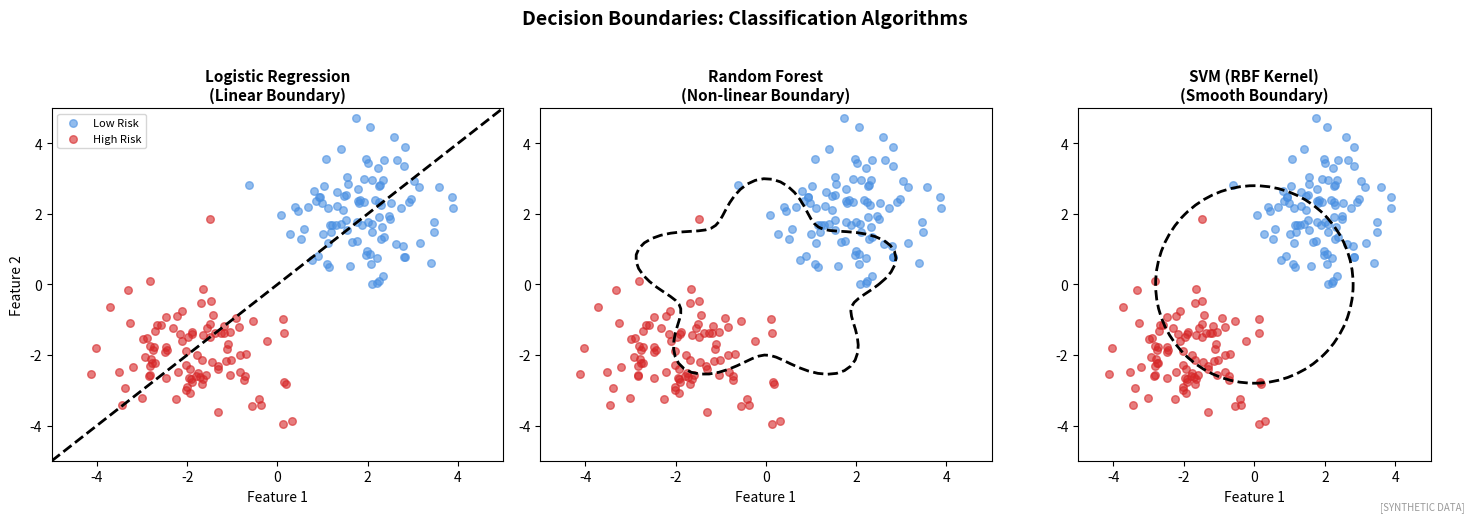

Source code (Python): (Note: this script raises an exception after producing the figure.)
"""
Decision Boundary Visualization
Classification boundary examples

Output: decision_boundary.pdf
Module: module_03_ai_ml
Lesson: 28 - Classification
"""

from pathlib import Path
import matplotlib.pyplot as plt
import numpy as np

CHART_METADATA = {
    'title': 'Decision Boundary',
    'module': 'module_03_ai_ml',
    'lesson': 28,
    'url': 'https://github.com/Digital-AI-Finance/digital-finance/tree/main/module_03_ai_ml/figures/decision_boundary'
}

plt.rcParams.update({'font.size': 10, 'axes.labelsize': 10})

def create_chart():
    fig, axes = plt.subplots(1, 3, figsize=(15, 5))

    np.random.seed(42)

    # Generate data
    n = 100
    X1_class1 = np.random.randn(n, 2) + [2, 2]
    X1_class2 = np.random.randn(n, 2) + [-2, -2]

    # Logistic Regression (linear)
    ax1 = axes[0]
    ax1.scatter(X1_class1[:, 0], X1_class1[:, 1], c='#4A90E2', s=30, alpha=0.6, label='Low Risk')
    ax1.scatter(X1_class2[:, 0], X1_class2[:, 1], c='#D62728', s=30, alpha=0.6, label='High Risk')
    ax1.axline((0, 0), slope=1, color='k', linewidth=2, linestyle='--')
    ax1.set_title('Logistic Regression\n(Linear Boundary)', fontsize=11, fontweight='bold')
    ax1.set_xlabel('Feature 1')
    ax1.set_ylabel('Feature 2')
    ax1.legend(fontsize=8)
    ax1.set_xlim(-5, 5)
    ax1.set_ylim(-5, 5)

    # Random Forest (complex)
    ax2 = axes[1]
    ax2.scatter(X1_class1[:, 0], X1_class1[:, 1], c='#4A90E2', s=30, alpha=0.6)
    ax2.scatter(X1_class2[:, 0], X1_class2[:, 1], c='#D62728', s=30, alpha=0.6)
    # Simulate complex boundary
    theta = np.linspace(0, 2*np.pi, 100)
    r = 2.5 + 0.5 * np.sin(5*theta)
    ax2.plot(r * np.cos(theta), r * np.sin(theta), 'k--', linewidth=2)
    ax2.set_title('Random Forest\n(Non-linear Boundary)', fontsize=11, fontweight='bold')
    ax2.set_xlabel('Feature 1')
    ax2.set_xlim(-5, 5)
    ax2.set_ylim(-5, 5)

    # SVM with RBF
    ax3 = axes[2]
    ax3.scatter(X1_class1[:, 0], X1_class1[:, 1], c='#4A90E2', s=30, alpha=0.6)
    ax3.scatter(X1_class2[:, 0], X1_class2[:, 1], c='#D62728', s=30, alpha=0.6)
    circle = plt.Circle((0, 0), 2.8, fill=False, color='k', linewidth=2, linestyle='--')
    ax3.add_patch(circle)
    ax3.set_title('SVM (RBF Kernel)\n(Smooth Boundary)', fontsize=11, fontweight='bold')
    ax3.set_xlabel('Feature 1')
    ax3.set_xlim(-5, 5)
    ax3.set_ylim(-5, 5)
    ax3.set_aspect('equal')

    fig.suptitle('Decision Boundaries: Classification Algorithms', fontsize=14, fontweight='bold', y=1.02)
    fig.text(0.98, 0.02, '[SYNTHETIC DATA]', fontsize=7, color='#999999', ha='right', style='italic')
    plt.tight_layout()

    output_path = Path(__file__).parent / 'decision_boundary.pdf'
    plt.savefig(output_path, format='pdf', dpi=300, bbox_inches='tight')
    plt.close()
    print(f"Chart saved to: {output_path}")
    return output_path

if __name__ == '__main__':
    create_chart()
